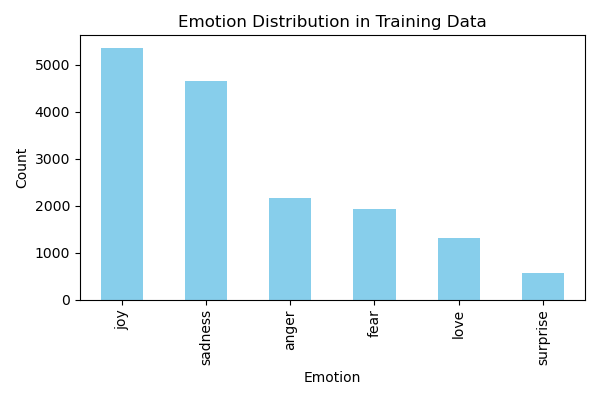

Data behind this chart, as committed beside it:
Emotion, count
joy, 5362
sadness, 4666
anger, 2159
fear, 1937
love, 1304
surprise, 572
